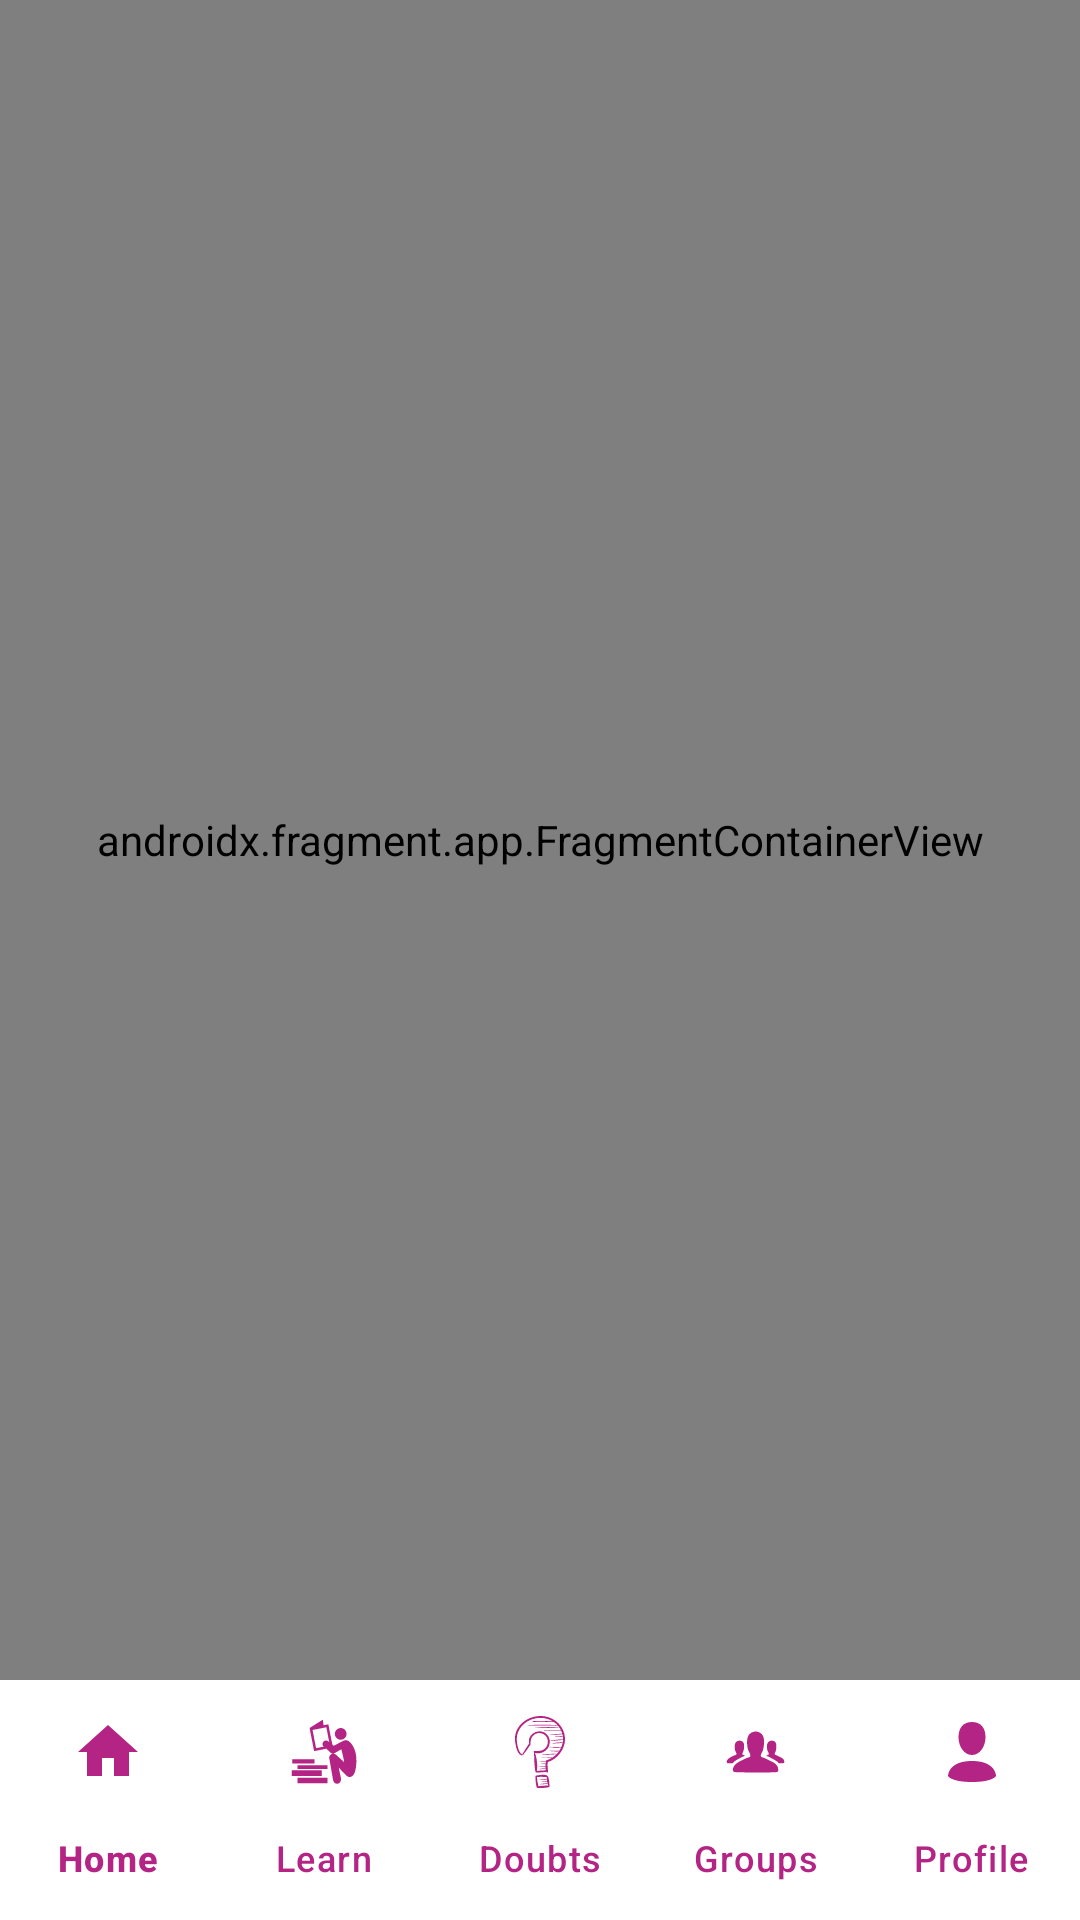

Reconstruct the res/layout file that produces this screen, plus the resources it refers to.
<!-- AndroidManifest.xml: application theme Theme.Conceptulize -->
<!-- res/layout/activity_dashboard.xml -->
<?xml version="1.0" encoding="utf-8"?>
<androidx.constraintlayout.widget.ConstraintLayout
    xmlns:android="http://schemas.android.com/apk/res/android"
    xmlns:app="http://schemas.android.com/apk/res-auto"
    xmlns:tools="http://schemas.android.com/tools"
    android:layout_width="match_parent"
    android:layout_height="match_parent"
    android:background="#F3E5F5">

    <androidx.fragment.app.FragmentContainerView
        android:id="@+id/nav_host_fragment"
        android:name="androidx.navigation.fragment.NavHostFragment"
        android:layout_width="match_parent"
        android:layout_height="0dp"
        app:defaultNavHost="true"
        app:navGraph="@navigation/nav_graph"
        app:layout_constraintBottom_toTopOf="@id/bottom_navigation"
        app:layout_constraintTop_toTopOf="parent" />

    <com.google.android.material.bottomnavigation.BottomNavigationView
        android:id="@+id/bottom_navigation"
        android:layout_width="match_parent"
        android:layout_height="wrap_content"
        android:background="#FFFFFF"
        app:itemIconTint="@color/nav_item_color_state"
        app:itemTextColor="@color/nav_item_color_state"
        app:labelVisibilityMode="labeled"
        app:layout_constraintBottom_toBottomOf="parent"
        app:menu="@menu/bottom_nav_menu" />

</androidx.constraintlayout.widget.ConstraintLayout>
<!-- resources referenced by this layout -->
<resources>
  <style name="Theme.Conceptulize" parent="Base.Theme.Conceptulize" />
  <style name="Base.Theme.Conceptulize" parent="Theme.Material3.Light.NoActionBar">
          
          
      </style>
</resources>
